Labelled photos from "bccd_wbc_seg", an image-classification folder in ParthaPratimBanik/An-Automatic-Nucleus-Segmentation-and-CNN-Model-based-Classification-Method-of-White-Blood-Cell. The possible labels are: eosinophil, lymphocyte, monocyte, neutrophil.

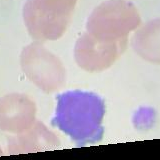
Label: lymphocyte

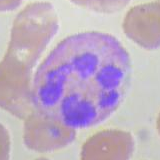
Label: neutrophil

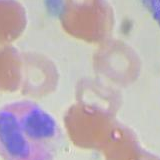
Label: eosinophil

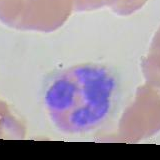
Label: eosinophil

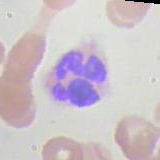
Label: neutrophil

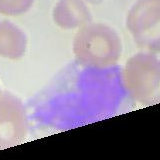
Label: monocyte
